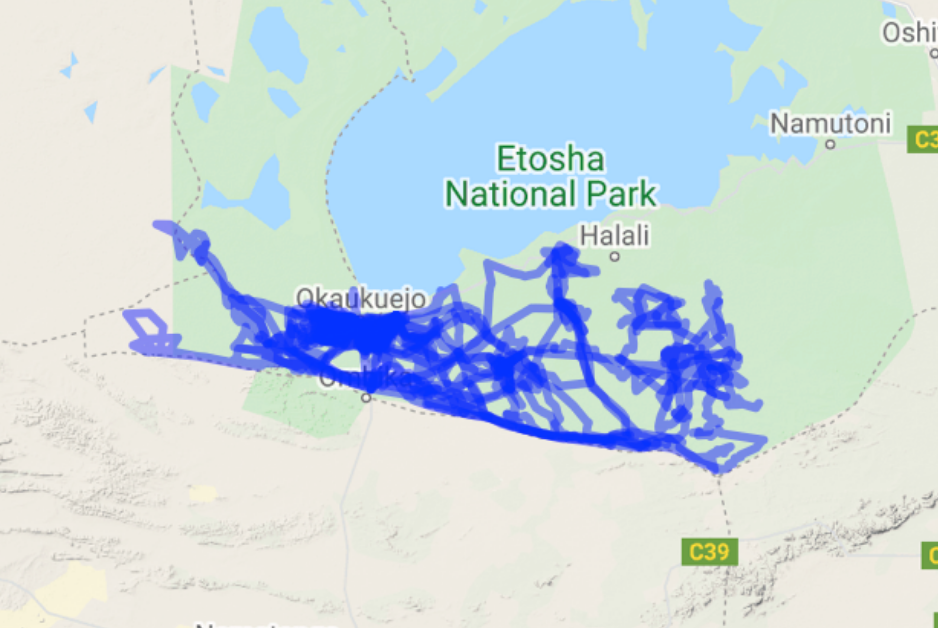

Source data for this figure (header and first rows):
, event-id, visible, timestamp, location-long, location-lat, sensor-type, individual-taxon-canonical-name, tag-local-identifier, individual-local-identifier, study-name, geometry, stationTemp, elevation
0, 7980501778, True, 2008-10-30 02:01:00, 15.98, -19.24, gps, Loxodonta africana, AG006, LA2, African elephants in Etosha National Par…, POINT (15.98401693 -19.24105021), 23.5, 276
1, 7980501779, True, 2008-10-30 02:21:00, 15.98, -19.24, gps, Loxodonta africana, AG006, LA2, African elephants in Etosha National Par…, POINT (15.98187663 -19.24112549), 23.5, 268
2, 7980501780, True, 2008-10-30 04:20:00, 15.98, -19.24, gps, Loxodonta africana, AG006, LA2, African elephants in Etosha National Par…, POINT (15.98123881 -19.24205526), 23.58, 272
3, 7980501781, True, 2008-10-30 10:41:00, 15.97, -19.24, gps, Loxodonta africana, AG006, LA2, African elephants in Etosha National Par…, POINT (15.97471517 -19.24451701), 26.07, 271
4, 7980501782, True, 2008-10-30 14:20:00, 15.97, -19.24, gps, Loxodonta africana, AG006, LA2, African elephants in Etosha National Par…, POINT (15.9718455 -19.23593547), 29.2, 263
5, 7980501783, True, 2008-10-30 17:01:00, 15.97, -19.25, gps, Loxodonta africana, AG006, LA2, African elephants in Etosha National Par…, POINT (15.97081401 -19.24816081), 25.15, 266
6, 7980501784, True, 2008-10-30 18:41:00, 15.97, -19.26, gps, Loxodonta africana, AG006, LA2, African elephants in Etosha National Par…, POINT (15.97459717 -19.26152751), 22.86, 271
7, 7980501785, True, 2008-10-30 19:20:00, 15.98, -19.27, gps, Loxodonta africana, AG006, LA2, African elephants in Etosha National Par…, POINT (15.9752889 -19.26533407), 22.39, 267
8, 7980501786, True, 2008-10-30 21:20:00, 15.95, -19.29, gps, Loxodonta africana, AG006, LA2, African elephants in Etosha National Par…, POINT (15.95270691 -19.29051514), , 276
9, 7980501787, True, 2008-10-30 21:21:00, 15.95, -19.29, gps, Loxodonta africana, AG006, LA2, African elephants in Etosha National Par…, POINT (15.95256856 -19.29058634), , 276
10, 7980501788, True, 2008-10-30 22:00:00, 15.95, -19.3, gps, Loxodonta africana, AG006, LA2, African elephants in Etosha National Par…, POINT (15.94691569 -19.30169474), , 279
11, 7980501789, True, 2008-10-31 01:40:00, 15.95, -19.31, gps, Loxodonta africana, AG006, LA2, African elephants in Etosha National Par…, POINT (15.95160421 -19.30587565), 19.57, 278
12, 7980501790, True, 2008-10-31 02:41:00, 15.96, -19.29, gps, Loxodonta africana, AG006, LA2, African elephants in Etosha National Par…, POINT (15.96294861 -19.28736979), 19.1, 267
13, 7980501791, True, 2008-10-31 07:21:00, 15.98, -19.27, gps, Loxodonta africana, AG006, LA2, African elephants in Etosha National Par…, POINT (15.97749532 -19.26813151), 30.95, 262
14, 7980501792, True, 2008-10-31 17:01:00, 15.98, -19.26, gps, Loxodonta africana, AG006, LA2, African elephants in Etosha National Par…, POINT (15.97718099 -19.25573527), 33.15, 262
15, 7980501793, True, 2008-10-31 20:01:00, 15.98, -19.26, gps, Loxodonta africana, AG006, LA2, African elephants in Etosha National Par…, POINT (15.97831523 -19.25591227), , 262
16, 7980501794, True, 2008-10-31 20:20:00, 15.98, -19.26, gps, Loxodonta africana, AG006, LA2, African elephants in Etosha National Par…, POINT (15.97829997 -19.25590617), , 262
17, 7980501795, True, 2008-10-31 20:41:00, 15.98, -19.26, gps, Loxodonta africana, AG006, LA2, African elephants in Etosha National Par…, POINT (15.97829386 -19.25593872), , 262
18, 7980501796, True, 2008-10-31 21:00:00, 15.98, -19.26, gps, Loxodonta africana, AG006, LA2, African elephants in Etosha National Par…, POINT (15.97844543 -19.25606893), , 262
19, 7980501797, True, 2008-10-31 21:20:00, 15.98, -19.26, gps, Loxodonta africana, AG006, LA2, African elephants in Etosha National Par…, POINT (15.9784434 -19.25607096), , 262
20, 7980501798, True, 2008-10-31 21:21:00, 15.98, -19.26, gps, Loxodonta africana, AG006, LA2, African elephants in Etosha National Par…, POINT (15.97844849 -19.256073), , 262
21, 7980501799, True, 2008-10-31 22:20:00, 15.98, -19.26, gps, Loxodonta africana, AG006, LA2, African elephants in Etosha National Par…, POINT (15.97894287 -19.25643311), , 262
22, 7980501800, True, 2008-11-01 10:41:00, 16, -19.16, gps, Loxodonta africana, AG006, LA2, African elephants in Etosha National Par…, POINT (15.9958547 -19.16317952), 35.4, 277
23, 7980501801, True, 2008-11-01 12:20:00, 16, -19.16, gps, Loxodonta africana, AG006, LA2, African elephants in Etosha National Par…, POINT (15.99613342 -19.16338094), 34.1, 277
24, 7980501802, True, 2008-11-01 12:41:00, 16, -19.16, gps, Loxodonta africana, AG006, LA2, African elephants in Etosha National Par…, POINT (15.99611918 -19.16341349), 34.1, 277
25, 7980501803, True, 2008-11-01 13:40:00, 16, -19.16, gps, Loxodonta africana, AG006, LA2, African elephants in Etosha National Par…, POINT (15.99616292 -19.16337891), 33.0, 277
26, 7980501804, True, 2008-11-01 19:40:00, 15.96, -19.18, gps, Loxodonta africana, AG006, LA2, African elephants in Etosha National Par…, POINT (15.96399028 -19.17617391), 26.35, 267
27, 7980501805, True, 2008-11-02 03:01:00, 15.95, -19.23, gps, Loxodonta africana, AG006, LA2, African elephants in Etosha National Par…, POINT (15.95073242 -19.23061727), 22.48, 278
28, 7980501806, True, 2008-11-02 03:21:00, 15.95, -19.23, gps, Loxodonta africana, AG006, LA2, African elephants in Etosha National Par…, POINT (15.95269572 -19.23304647), 23.85, 276
29, 7980501807, True, 2008-11-02 05:41:00, 15.95, -19.23, gps, Loxodonta africana, AG006, LA2, African elephants in Etosha National Par…, POINT (15.95340881 -19.23458252), 26.6, 276
30, 7980501808, True, 2008-11-02 07:01:00, 15.96, -19.24, gps, Loxodonta africana, AG006, LA2, African elephants in Etosha National Par…, POINT (15.95514526 -19.23560384), 29.15, 269
31, 7980501809, True, 2008-11-02 09:01:00, 15.96, -19.24, gps, Loxodonta africana, AG006, LA2, African elephants in Etosha National Par…, POINT (15.95551147 -19.2362203), 32.7, 269
32, 7980501810, True, 2008-11-02 11:00:00, 15.96, -19.24, gps, Loxodonta africana, AG006, LA2, African elephants in Etosha National Par…, POINT (15.95507507 -19.23636882), 34.7, 269
33, 7980501811, True, 2008-11-02 11:21:00, 15.96, -19.24, gps, Loxodonta africana, AG006, LA2, African elephants in Etosha National Par…, POINT (15.95509644 -19.23638306), 35.7, 269
34, 7980501812, True, 2008-11-02 11:40:00, 15.96, -19.24, gps, Loxodonta africana, AG006, LA2, African elephants in Etosha National Par…, POINT (15.95512187 -19.23637288), 35.7, 269
35, 7980501813, True, 2008-11-02 12:40:00, 15.96, -19.24, gps, Loxodonta africana, AG006, LA2, African elephants in Etosha National Par…, POINT (15.95535889 -19.23653971), 35.9, 269
36, 7980501814, True, 2008-11-02 23:40:00, 16.03, -19.25, gps, Loxodonta africana, AG006, LA2, African elephants in Etosha National Par…, POINT (16.03306783 -19.2451416), 22.82, 285
37, 7980501815, True, 2008-11-03 01:00:00, 16.06, -19.21, gps, Loxodonta africana, AG006, LA2, African elephants in Etosha National Par…, POINT (16.05750529 -19.21377563), 21.98, 275
38, 7980501816, True, 2008-11-03 01:01:00, 16.06, -19.21, gps, Loxodonta africana, AG006, LA2, African elephants in Etosha National Par…, POINT (16.05745748 -19.21384888), 21.98, 275
39, 7980501817, True, 2008-11-03 05:40:00, 16.06, -19.27, gps, Loxodonta africana, AG006, LA2, African elephants in Etosha National Par…, POINT (16.05837809 -19.27353516), 24.0, 272
40, 7980501818, True, 2008-11-03 14:20:00, 16.07, -19.29, gps, Loxodonta africana, AG006, LA2, African elephants in Etosha National Par…, POINT (16.07441813 -19.28701986), 37.2, 268
41, 7980501819, True, 2008-11-03 14:40:00, 16.07, -19.29, gps, Loxodonta africana, AG006, LA2, African elephants in Etosha National Par…, POINT (16.07442424 -19.2869812), 37.2, 268
42, 7980501820, True, 2008-11-03 16:21:00, 16.07, -19.29, gps, Loxodonta africana, AG006, LA2, African elephants in Etosha National Par…, POINT (16.06894735 -19.29452108), 33.39, 271
43, 7980501821, True, 2008-11-03 18:40:00, 16.07, -19.3, gps, Loxodonta africana, AG006, LA2, African elephants in Etosha National Par…, POINT (16.06953837 -19.2950826), , 271
44, 7980501822, True, 2008-11-03 19:21:00, 16.07, -19.3, gps, Loxodonta africana, AG006, LA2, African elephants in Etosha National Par…, POINT (16.06945496 -19.29509277), , 271
45, 7980501823, True, 2008-11-03 20:00:00, 16.07, -19.3, gps, Loxodonta africana, AG006, LA2, African elephants in Etosha National Par…, POINT (16.06949259 -19.29511719), , 271
46, 7980501824, True, 2008-11-03 21:40:00, 16.07, -19.29, gps, Loxodonta africana, AG006, LA2, African elephants in Etosha National Par…, POINT (16.06885274 -19.29381104), , 271
47, 7980501825, True, 2008-11-04 00:01:00, 16.06, -19.28, gps, Loxodonta africana, AG006, LA2, African elephants in Etosha National Par…, POINT (16.06493835 -19.28007813), 24.51, 271
48, 7980501826, True, 2008-11-04 02:41:00, 16.05, -19.22, gps, Loxodonta africana, AG006, LA2, African elephants in Etosha National Par…, POINT (16.05262248 -19.22020671), 20.7, 273
49, 7980501827, True, 2008-11-04 03:01:00, 16.06, -19.21, gps, Loxodonta africana, AG006, LA2, African elephants in Etosha National Par…, POINT (16.05882874 -19.21339518), 21.38, 272
50, 7980501828, True, 2008-11-04 05:41:00, 16.02, -19.21, gps, Loxodonta africana, AG006, LA2, African elephants in Etosha National Par…, POINT (16.0234609 -19.21082967), 23.4, 272
51, 7980501829, True, 2008-11-04 08:20:00, 16.02, -19.21, gps, Loxodonta africana, AG006, LA2, African elephants in Etosha National Par…, POINT (16.01914876 -19.20892131), 29.9, 270
52, 7980501830, True, 2008-11-04 12:20:00, 16.01, -19.19, gps, Loxodonta africana, AG006, LA2, African elephants in Etosha National Par…, POINT (16.00994059 -19.1857137), 36.4, 266
53, 7980501831, True, 2008-11-04 12:40:00, 16.01, -19.18, gps, Loxodonta africana, AG006, LA2, African elephants in Etosha National Par…, POINT (16.00552673 -19.18222046), 36.4, 273
54, 7980501832, True, 2008-11-04 20:21:00, 16.02, -19.18, gps, Loxodonta africana, AG006, LA2, African elephants in Etosha National Par…, POINT (16.01998393 -19.18435465), , 270
55, 7980501833, True, 2008-11-05 01:21:00, 16.09, -19.2, gps, Loxodonta africana, AG006, LA2, African elephants in Etosha National Par…, POINT (16.08509928 -19.20134684), 20.42, 261
56, 7980501834, True, 2008-11-05 04:41:00, 16.08, -19.19, gps, Loxodonta africana, AG006, LA2, African elephants in Etosha National Par…, POINT (16.08261108 -19.19130859), 22.1, 274
57, 7980501835, True, 2008-11-05 08:40:00, 16.08, -19.19, gps, Loxodonta africana, AG006, LA2, African elephants in Etosha National Par…, POINT (16.07878113 -19.18533936), 31.0, 266
58, 7980501836, True, 2008-11-05 10:40:00, 16.08, -19.18, gps, Loxodonta africana, AG006, LA2, African elephants in Etosha National Par…, POINT (16.07875264 -19.18392334), 33.92, 266
59, 7980501837, True, 2008-11-05 10:41:00, 16.08, -19.18, gps, Loxodonta africana, AG006, LA2, African elephants in Etosha National Par…, POINT (16.0787618 -19.18391927), 33.92, 266
... 6,576 more rows
